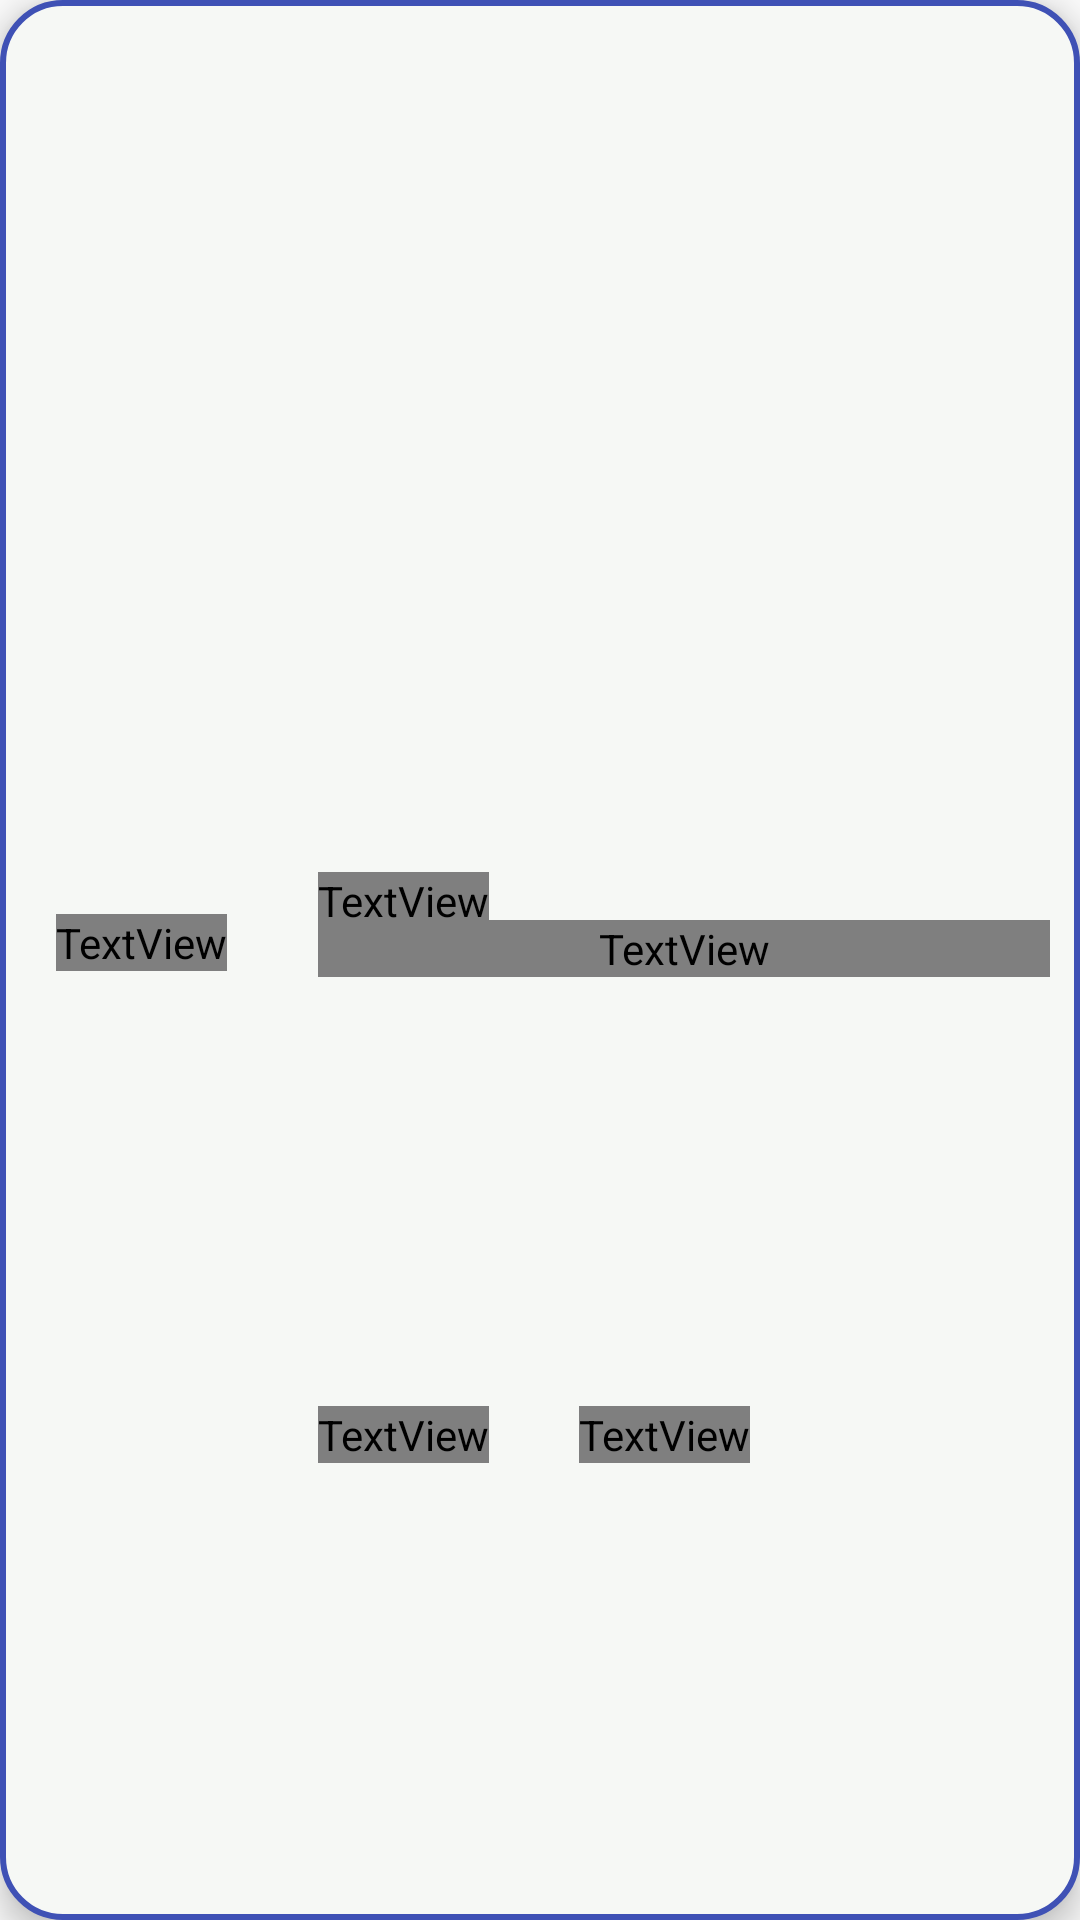

This screen was rendered from an Android layout file. Write that file and the resources it references.
<!-- AndroidManifest.xml: application theme AppTheme -->
<!-- res/layout/cardrecyclerview_upcoming.xml -->
<?xml version="1.0" encoding="utf-8"?>
<androidx.constraintlayout.widget.ConstraintLayout xmlns:android="http://schemas.android.com/apk/res/android"
	 xmlns:app="http://schemas.android.com/apk/res-auto"
	 xmlns:tools="http://schemas.android.com/tools"
	 android:layout_width="match_parent"
	 android:layout_height="wrap_content"
	 app:cardBackgroundColor="@android:color/transparent"
	 tools:context=".view.activities.DialogActivity"
	 android:layout_margin="10dp"
	 android:background="@drawable/cardbackground"
	 android:elevation="6dp">

	 <ImageButton
		  android:id="@+id/imageBtnDetails"
		  style="@style/Widget.AppCompat.Button.Borderless.Colored"
		  android:layout_width="wrap_content"
		  android:layout_height="wrap_content"
		  android:layout_marginStart="3dp"
		  android:background="@drawable/gradient_btn_home"
		  app:layout_constraintBottom_toBottomOf="parent"
		  app:layout_constraintStart_toStartOf="parent"
		  app:layout_constraintTop_toTopOf="parent"
		  app:layout_constraintVertical_bias="0.49"
		  app:srcCompat="@drawable/detailss" />

	 <TextView
		  android:id="@+id/textViewBtnDetails"
		  android:layout_width="wrap_content"
		  android:layout_height="wrap_content"
		  android:fontFamily="@font/boutfont"
		  android:text="@string/details"
		  android:textColor="@color/background_offwhite"
		  android:textSize="14sp"
		  app:layout_constraintBottom_toBottomOf="@+id/imageBtnDetails"
		  app:layout_constraintEnd_toEndOf="@+id/imageBtnDetails"
		  app:layout_constraintStart_toStartOf="@+id/imageBtnDetails"
		  app:layout_constraintTop_toTopOf="@+id/imageBtnDetails" />

	 <ImageView
		  android:id="@+id/imageView"
		  android:layout_width="wrap_content"
		  android:layout_height="wrap_content"
		  android:layout_marginStart="5dp"
		  android:layout_marginTop="10dp"
		  app:layout_constraintStart_toEndOf="@+id/imageBtnDetails"
		  app:layout_constraintTop_toTopOf="@+id/imageBtnDetails"
		  app:srcCompat="@drawable/nametrip" />

	 <ImageView
		  android:id="@+id/imageView2"
		  android:layout_width="wrap_content"
		  android:layout_height="wrap_content"
		  android:layout_marginStart="5dp"
		  android:layout_marginTop="16dp"
		  app:layout_constraintStart_toEndOf="@+id/imageBtnDetails"
		  app:layout_constraintTop_toBottomOf="@+id/imageView"
		  app:srcCompat="@drawable/shapetrip" />

	 <ImageView
		  android:id="@+id/imageView5"
		  android:layout_width="wrap_content"
		  android:layout_height="wrap_content"
		  android:layout_marginStart="5dp"
		  android:layout_marginTop="16dp"
		  android:layout_marginBottom="16dp"
		  app:layout_constraintBottom_toBottomOf="parent"
		  app:layout_constraintStart_toEndOf="@+id/imageBtnDetails"
		  app:layout_constraintTop_toBottomOf="@+id/imageView2"
		  app:srcCompat="@drawable/calendar" />

	 <ImageView
		  android:id="@+id/imageView6"
		  android:layout_width="wrap_content"
		  android:layout_height="wrap_content"
		  android:layout_marginStart="20dp"
		  app:layout_constraintStart_toEndOf="@+id/textViewTripCalender"
		  app:layout_constraintTop_toTopOf="@+id/imageView5"
		  app:srcCompat="@drawable/clock" />

	<TextView
		android:id="@+id/textViewTripName"
		android:layout_width="wrap_content"
		android:layout_height="wrap_content"
		android:layout_marginStart="10dp"
		android:fontFamily="@font/boutfont"
		android:singleLine="true"
		android:text="@string/trip_name"
		android:textColor="@color/editText"
		android:textSize="14sp"
		app:layout_constraintBottom_toBottomOf="@+id/imageView"
		app:layout_constraintStart_toEndOf="@+id/imageView"
		app:layout_constraintTop_toTopOf="@+id/imageView" />

	<TextView
		android:id="@+id/textViewTripPlace"
		android:layout_width="0dp"
		android:layout_height="wrap_content"
		android:layout_marginStart="10dp"
		android:layout_marginEnd="10dp"
		android:fontFamily="@font/boutfont"
		android:singleLine="true"
		android:text="@string/tripplace"
		android:textColor="@color/editText"
		android:textSize="14sp"
		app:layout_constraintBottom_toBottomOf="@+id/imageView2"
		app:layout_constraintEnd_toEndOf="parent"
		app:layout_constraintHorizontal_bias="0.0"
		app:layout_constraintStart_toEndOf="@+id/imageView2"
		app:layout_constraintTop_toTopOf="@+id/imageView2" />

	 <TextView
		  android:id="@+id/textViewTripCalender"
		  android:layout_width="wrap_content"
		  android:layout_height="wrap_content"
		  android:layout_marginStart="10dp"
		  android:fontFamily="@font/boutfont"
		  android:text="@string/tripcalender"
		  android:textColor="@color/editText"
		  android:textSize="14sp"
		  app:layout_constraintBottom_toBottomOf="@+id/imageView5"
		  app:layout_constraintStart_toEndOf="@+id/imageView5"
		  app:layout_constraintTop_toTopOf="@+id/imageView5" />

	 <TextView
		  android:id="@+id/textViewPastTripTime"
		  android:layout_width="wrap_content"
		  android:layout_height="wrap_content"
		  android:layout_marginStart="10dp"
		  android:fontFamily="@font/boutfont"
		  android:text="@string/triptime"
		  android:textColor="@color/editText"
		  android:textSize="14sp"
		  app:layout_constraintBottom_toBottomOf="@+id/imageView6"
		  app:layout_constraintStart_toEndOf="@+id/imageView6"
		  app:layout_constraintTop_toTopOf="@+id/imageView6" />

	 <ImageView
		  android:id="@+id/imageView3"
		  android:layout_width="wrap_content"
		  android:layout_height="wrap_content"
		  android:layout_marginTop="10dp"
		  android:layout_marginEnd="16dp"
		  app:layout_constraintEnd_toEndOf="parent"
		  app:layout_constraintTop_toTopOf="parent"
		  app:srcCompat="@drawable/close" />>





</androidx.constraintlayout.widget.ConstraintLayout>
<!-- resources referenced by this layout -->
<resources>
  <color name="background_offwhite">#F6F8F5</color>
  <color name="editText">#717270</color>
  <!-- drawable calendar: png bitmap (drawable-hdpi, 973 bytes) -->
  <!-- drawable cardbackground (drawable) -->
  <?xml version="1.0" encoding="utf-8"?>
  <selector xmlns:android="http://schemas.android.com/apk/res/android">
  <item>
  	 <shape  android:padding="10dp"
  		  android:shape="rectangle">
  		  <solid android:color="@color/background_offwhite"/>
  		  <stroke android:color="@color/colorPrimary"/>
  		  <stroke android:width="2dp"/>
  		  <corners android:radius="20dp" />
  
  	 </shape>
  </item>
  </selector>
  <!-- drawable clock: png bitmap (drawable-hdpi, 1069 bytes) -->
  <!-- drawable close: png bitmap (drawable-hdpi, 483 bytes) -->
  <!-- drawable detailss: png bitmap (drawable-hdpi, 1659 bytes) -->
  <!-- drawable nametrip: png bitmap (drawable-hdpi, 460 bytes) -->
  <!-- drawable shapetrip: png bitmap (drawable-hdpi, 953 bytes) -->
  <string name="details">Details</string>
  <string name="trip_name">Trip Name</string>
  <string name="tripcalender">Trip Calender</string>
  <string name="tripplace">Trip Place</string>
  <string name="triptime">Trip Time</string>
  <style name="AppTheme" parent="Theme.AppCompat.Light.DarkActionBar">
  		  
  		  <item name="colorPrimary">@color/colorPrimary</item>
  		  <item name="colorPrimaryDark">@color/colorPrimaryDark</item>
  		  <item name="colorAccent">@color/colorAccent</item>
  	 </style>
  <color name="colorPrimary">#3F51B5</color>
  <color name="colorPrimaryDark">#303F9F</color>
  <color name="colorAccent">#FFC107</color>
</resources>
